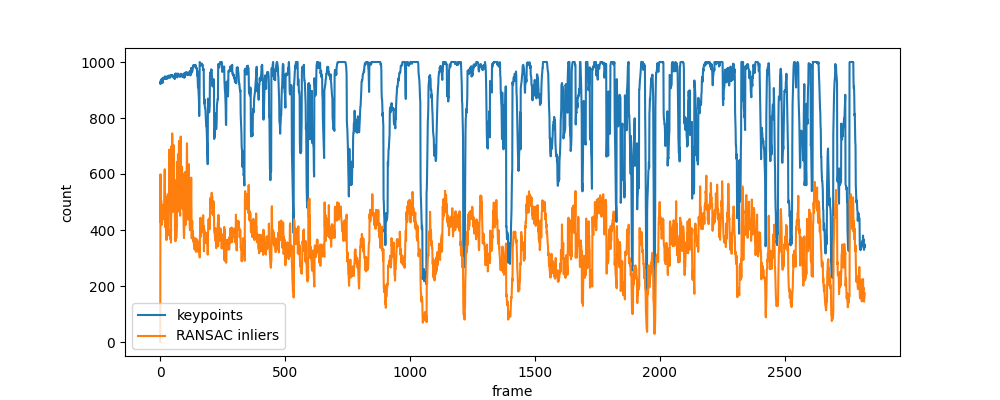

The file beside this chart, header and first rows:
frame, timestamp_ns, keypoints, ratio_good, inliers, mean, std, lap_var
0, 1520530308199447626, 927, 0, 0, 32.65, 33.35, 152.5
1, 1520530308249448626, 921, 680, 599, 32.81, 33.35, 155.6
2, 1520530308299450626, 933, 570, 426, 32.72, 33.37, 154.5
3, 1520530308349502521, 936, 602, 481, 34.3, 33.75, 156.2
4, 1520530308399504521, 928, 619, 505, 34.66, 33.74, 156
5, 1520530308449504521, 931, 570, 438, 34.77, 33.75, 157
6, 1520530308499506521, 940, 583, 445, 34.41, 33.81, 157.2
7, 1520530308549507521, 929, 553, 419, 34.56, 33.83, 160
8, 1520530308599509521, 933, 578, 441, 34.63, 33.83, 161.1
9, 1520530308649555521, 925, 583, 468, 34.53, 33.83, 159.4
10, 1520530308699512521, 934, 571, 451, 34.42, 33.85, 161
11, 1520530308749558942, 944, 602, 490, 35.99, 34.2, 163.7
12, 1520530308799559942, 937, 606, 467, 35.89, 34.26, 162.2
13, 1520530308849561942, 939, 588, 440, 35.92, 34.28, 165.6
14, 1520530308899562942, 940, 603, 461, 35.99, 34.26, 165.9
15, 1520530308949564942, 940, 594, 483, 36.25, 34.23, 163
16, 1520530308999566942, 942, 590, 454, 36.14, 34.23, 161.3
17, 1520530309049567942, 945, 627, 538, 36.39, 34.21, 163.9
18, 1520530309099569942, 945, 696, 617, 36.31, 34.23, 164.2
19, 1520530309149567293, 949, 561, 424, 36.09, 34.2, 160.7
20, 1520530309199582486, 947, 656, 529, 36.66, 34.27, 159.6
21, 1520530309249583486, 940, 557, 409, 36.39, 34.3, 160.2
22, 1520530309299585486, 945, 602, 468, 36.69, 34.27, 158.5
23, 1520530309349586486, 941, 576, 449, 36.66, 34.27, 159.8
24, 1520530309399588486, 944, 539, 417, 36.39, 34.3, 158
25, 1520530309449590486, 940, 562, 364, 36.37, 34.31, 158.6
26, 1520530309499591486, 945, 564, 384, 36.52, 34.3, 160.3
27, 1520530309549593486, 941, 592, 495, 36.73, 34.27, 161.6
28, 1520530309599596890, 949, 587, 441, 36.58, 34.3, 161.3
29, 1520530309649598890, 942, 613, 520, 36.89, 34.26, 161
30, 1520530309699599890, 948, 567, 417, 36.96, 34.24, 157.4
31, 1520530309749601890, 943, 547, 381, 36.88, 34.25, 160.2
32, 1520530309799602890, 944, 630, 529, 36.76, 34.25, 158.9
33, 1520530309849604890, 948, 620, 510, 36.95, 34.22, 157.6
34, 1520530309899605890, 949, 620, 491, 37.02, 34.2, 157.2
35, 1520530309949607890, 952, 606, 486, 36.63, 34.23, 158.1
36, 1520530309999622012, 951, 740, 687, 37.34, 34.3, 156.3
37, 1520530310049623012, 951, 624, 512, 37.26, 34.31, 157.5
38, 1520530310099625012, 944, 633, 513, 37.34, 34.29, 157.3
39, 1520530310149627012, 948, 654, 579, 37.45, 34.28, 155.4
40, 1520530310199628012, 946, 590, 470, 37.59, 34.26, 155.3
41, 1520530310249729012, 945, 526, 367, 37.3, 34.28, 155.8
42, 1520530310299631012, 950, 583, 403, 37.43, 34.3, 157.5
43, 1520530310349633012, 954, 543, 355, 37.34, 34.32, 158
44, 1520530310399624679, 954, 611, 487, 37.05, 34.25, 154.7
45, 1520530310449626679, 950, 761, 700, 36.94, 34.27, 155.6
46, 1520530310499627679, 952, 662, 560, 37.13, 34.25, 156.2
47, 1520530310549629679, 953, 691, 610, 37.09, 34.24, 154.5
48, 1520530310599631679, 950, 795, 745, 37.12, 34.25, 155.9
49, 1520530310649632679, 949, 696, 610, 37.1, 34.25, 154.8
50, 1520530310699634679, 953, 583, 464, 37.01, 34.27, 156
51, 1520530310749635679, 949, 590, 466, 36.97, 34.29, 156.7
52, 1520530310799650942, 947, 626, 521, 37.57, 34.39, 156.9
53, 1520530310849651942, 948, 767, 704, 37.62, 34.39, 157.1
54, 1520530310899653942, 943, 617, 517, 37.82, 34.37, 158.6
55, 1520530310949654942, 944, 606, 499, 37.66, 34.4, 157.4
56, 1520530310999656942, 944, 640, 538, 37.64, 34.41, 158.6
57, 1520530311049658942, 947, 644, 533, 37.71, 34.4, 158.6
58, 1520530311099659942, 939, 667, 579, 37.55, 34.43, 160.1
59, 1520530311149661942, 947, 554, 396, 37.83, 34.4, 159.1
... 2,761 more rows
